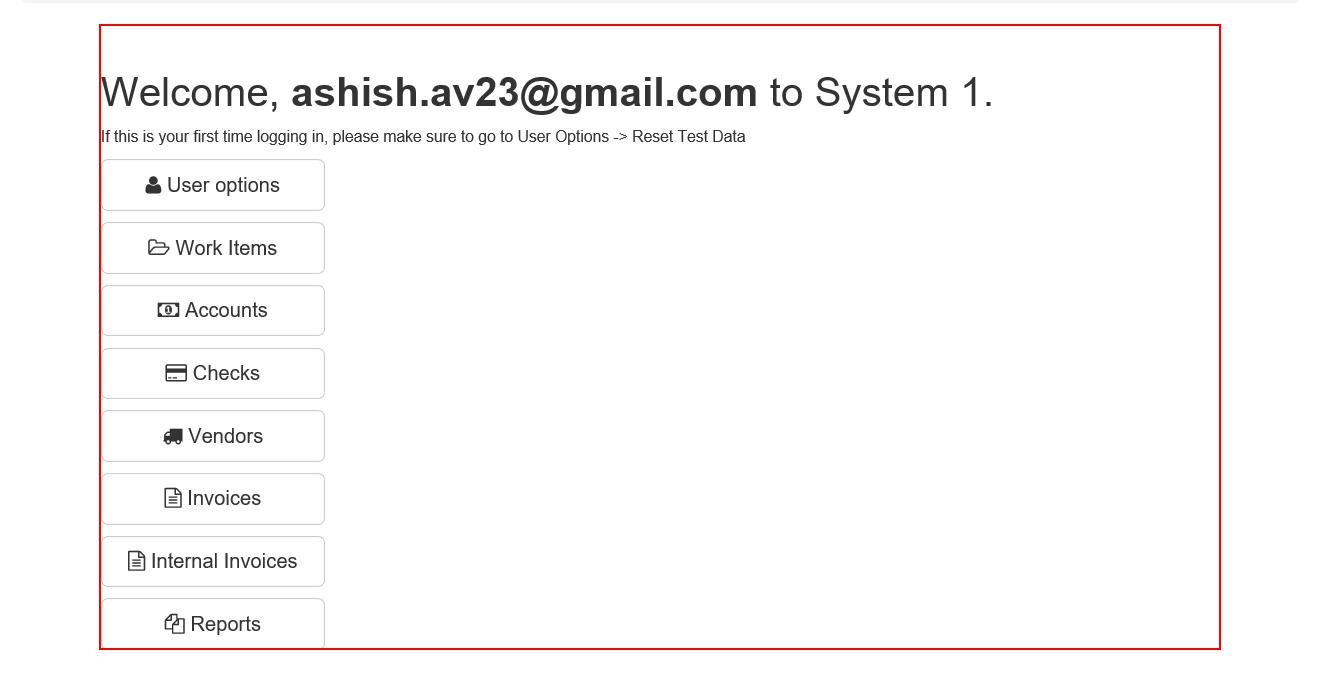
Task: Robotic Enterprise Framework
Workflow: Process

Step 1: Activate 'DIV' in window 'ACME System 1 - *'
